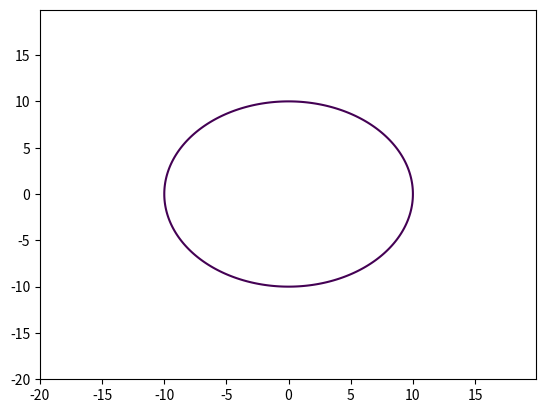

Source code (Python):
import matplotlib.pyplot as plt  
import numpy as np  

def circle_plotter(radius=10):
    
    x = np.arange(-2*radius, 2*radius, 0.1)
    y = np.arange(-2*radius, 2*radius, 0.1)

  
    X, Y = np.meshgrid(x, y)

    fxy = X**2 + Y**2 - radius**2 

    plt.contour(X, Y, fxy, levels=[0])
    
    plt.savefig('fig_7.png')
    
if __name__ == '__main__':
	circle_plotter()